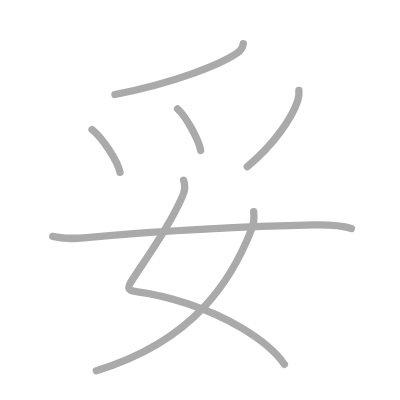
t = 0.00 s
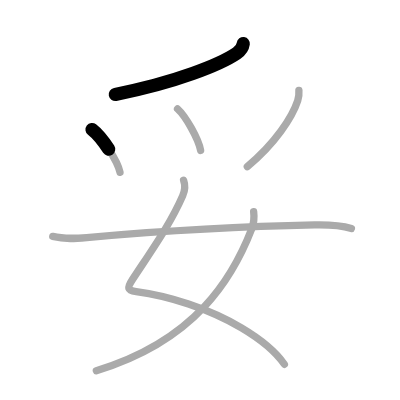
t = 1.50 s
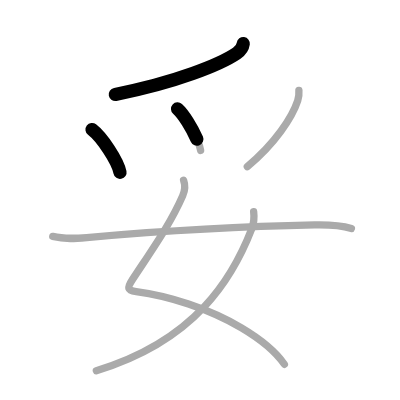
t = 2.75 s
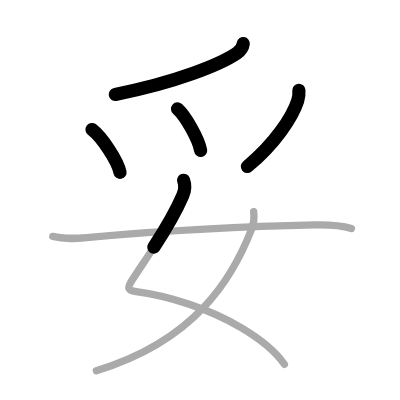
t = 4.25 s
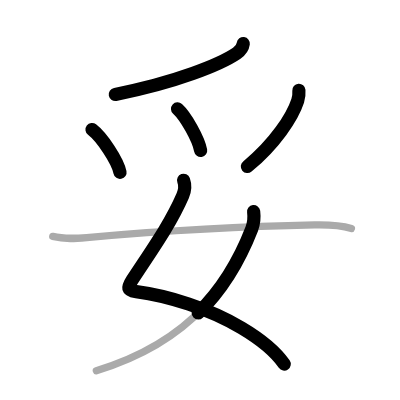
t = 5.50 s
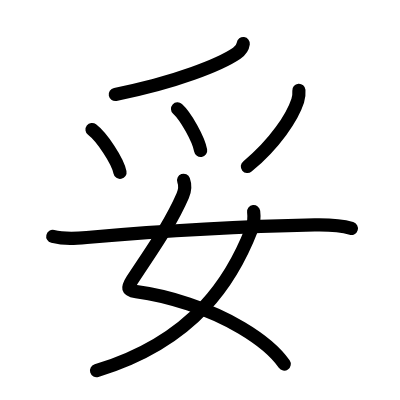
t = 7.00 s

The animated SVG that drew these frames (rendered in a browser with its animation timeline set to each time). Animation: 7 SMIL elements (animate=7); one cycle of 7.00 s.

<?xml version="1.0" standalone="no"?>
<!DOCTYPE svg PUBLIC "-//W3C//DTD SVG 1.1//EN"   "http://www.w3.org/Graphics/SVG/1.1/DTD/svg11.dtd">
<svg width="400px" height="400px"  version="1.1" xmlns="http://www.w3.org/2000/svg">
  <defs>
    <marker id="Triangle" viewBox="0 0 10 10" refX="0" refY="5" markerUnits="strokeWidth" markerWidth="3" style="stroke-opacity:0%;fill:#aaaaaa;" markerHeight="2" orient="auto">
      <path d="M 0 0 L 10 5 L 0 10 z" />
    </marker>
    
    <marker id="Arrow" viewBox="0 0 10 10" refX="5" refY="5" markerUnits="strokeWidth" markerWidth="1.8" style="stroke-opacity:0%;fill:#770000;" markerHeight="2" orient="auto">
      <path d="M 0 4 L 6 4 L 4 1 L 10 5 L 4 9 L 6 6 L 0 6 z" />
        <circle cx="5" cy="5" r="5" />
      </marker>
    
    <marker id="TriangleRed" viewBox="0 0 10 10" refX="0" refY="5" markerUnits="strokeWidth" markerWidth="3" style="stroke-opacity:0%;fill:#CC0000;" markerHeight="2" orient="auto">
      <path d="M 0 0 L 10 5 L 0 10 z" />
    </marker>
    
    <marker id="ArrowRed" viewBox="0 0 10 10" refX="5" refY="5" markerUnits="strokeWidth" markerWidth="1.8" style="stroke-opacity:0%;fill:#CC0000;" markerHeight="2" orient="auto">
      <path d="M 0 4 L 6 4 L 4 1 L 10 5 L 4 9 L 6 6 L 0 6 z" />
        <circle cx="5" cy="5" r="5" />
      </marker>
    
  </defs>
  
  <path style="fill:#ffffff; fill-opacity:100%; fill-rule:evenodd; stroke-width:0;" d="M 0 0 L 400px 0 L 400px 400px L 0 400px L 0 0" />

  <g transform="scale(3.6697247706422 3.6697247706422)">
<path style="fill:none; fill-opacity:0%; fill-rule:evenodd; stroke:#aaaaaa; stroke-opacity:100%; stroke-width: 1.5pt; stroke-linejoin:round; stroke-linecap:round;" d="M66.29 11.89c-0.17 1.23-1.07 2.16-1.77 2.64c-4.39 3-16.71 8.01-33.19 11.22"></path>
<path style="fill:none; fill-opacity:0%; fill-rule:evenodd; stroke:#aaaaaa; stroke-opacity:100%; stroke-width: 1.5pt; stroke-linejoin:round; stroke-linecap:round;" d="M25.08 35.3c2.69 2.06 6.95 8.46 7.62 11.66"></path>
<path style="fill:none; fill-opacity:0%; fill-rule:evenodd; stroke:#aaaaaa; stroke-opacity:100%; stroke-width: 1.5pt; stroke-linejoin:round; stroke-linecap:round;" d="M48.38 29.67c2.22 2 5.74 8.22 6.29 11.33"></path>
<path style="fill:none; fill-opacity:0%; fill-rule:evenodd; stroke:#aaaaaa; stroke-opacity:100%; stroke-width: 1.5pt; stroke-linejoin:round; stroke-linecap:round;" d="M81.45 24.61c0.08 0.98-0.02 1.89-0.32 2.83c-1.44 4.45-6.25 11.8-13.74 17.95"></path>
<path style="fill:none; fill-opacity:0%; fill-rule:evenodd; stroke:#aaaaaa; stroke-opacity:100%; stroke-width: 1.5pt; stroke-linejoin:round; stroke-linecap:round;" d="M50.03 49.12c0.46 1.27 0.41 2.7-0.23 4.18c-3.37 7.78-8.34 14.68-13.72 22.9c-1.46 2.24-1.46 2.94 1.04 3.27c8.7 1.15 19.73 4.56 28.68 9.87c5.05 3 9.29 6.43 11.69 9.92"></path>
<path style="fill:none; fill-opacity:0%; fill-rule:evenodd; stroke:#aaaaaa; stroke-opacity:100%; stroke-width: 1.5pt; stroke-linejoin:round; stroke-linecap:round;" d="M69.12 57.68c0.13 1.06 0.07 3.16-0.51 4.66C63.5 75.5 53.5 92.75 26.25 101"></path>
<path style="fill:none; fill-opacity:0%; fill-rule:evenodd; stroke:#aaaaaa; stroke-opacity:100%; stroke-width: 1.5pt; stroke-linejoin:round; stroke-linecap:round;" d="M14.38 64.43c3.37 0.82 6.21 0.57 9.25 0.3c18.63-1.61 42.91-3.06 62.13-3.43c3.11-0.06 7 0.07 10 0.94"></path>

<path style="fill:none; fill-opacity:0%; fill-rule:evenodd; stroke:#000000; stroke-opacity:100%; stroke-width: 2.7pt; stroke-linejoin:round; stroke-linecap:round;" d="M66.29 11.89c-0.17 1.23-1.07 2.16-1.77 2.64c-4.39 3-16.71 8.01-33.19 11.22" pathLength="100" stroke-dashoffset="100" stroke-dasharray="100 105"><animate id="dashAnim1" attributeName="stroke-dashoffset" from="100" to="0" dur="1s" calcMode="linear" fill="freeze"/></path>
<path style="fill:none; fill-opacity:0%; fill-rule:evenodd; stroke:#000000; stroke-opacity:100%; stroke-width: 2.7pt; stroke-linejoin:round; stroke-linecap:round;" d="M25.08 35.3c2.69 2.06 6.95 8.46 7.62 11.66" pathLength="100" stroke-dashoffset="100" stroke-dasharray="100 105"><animate id="dashAnim2" attributeName="stroke-dashoffset" from="100" to="0" dur="1s" calcMode="linear" begin="dashAnim1.end" fill="freeze"/></path>
<path style="fill:none; fill-opacity:0%; fill-rule:evenodd; stroke:#000000; stroke-opacity:100%; stroke-width: 2.7pt; stroke-linejoin:round; stroke-linecap:round;" d="M48.38 29.67c2.22 2 5.74 8.22 6.29 11.33" pathLength="100" stroke-dashoffset="100" stroke-dasharray="100 105"><animate id="dashAnim3" attributeName="stroke-dashoffset" from="100" to="0" dur="1s" calcMode="linear" begin="dashAnim2.end" fill="freeze"/></path>
<path style="fill:none; fill-opacity:0%; fill-rule:evenodd; stroke:#000000; stroke-opacity:100%; stroke-width: 2.7pt; stroke-linejoin:round; stroke-linecap:round;" d="M81.45 24.61c0.08 0.98-0.02 1.89-0.32 2.83c-1.44 4.45-6.25 11.8-13.74 17.95" pathLength="100" stroke-dashoffset="100" stroke-dasharray="100 105"><animate id="dashAnim4" attributeName="stroke-dashoffset" from="100" to="0" dur="1s" calcMode="linear" begin="dashAnim3.end" fill="freeze"/></path>
<path style="fill:none; fill-opacity:0%; fill-rule:evenodd; stroke:#000000; stroke-opacity:100%; stroke-width: 2.7pt; stroke-linejoin:round; stroke-linecap:round;" d="M50.03 49.12c0.46 1.27 0.41 2.7-0.23 4.18c-3.37 7.78-8.34 14.68-13.72 22.9c-1.46 2.24-1.46 2.94 1.04 3.27c8.7 1.15 19.73 4.56 28.68 9.87c5.05 3 9.29 6.43 11.69 9.92" pathLength="100" stroke-dashoffset="100" stroke-dasharray="100 105"><animate id="dashAnim5" attributeName="stroke-dashoffset" from="100" to="0" dur="1s" calcMode="linear" begin="dashAnim4.end" fill="freeze"/></path>
<path style="fill:none; fill-opacity:0%; fill-rule:evenodd; stroke:#000000; stroke-opacity:100%; stroke-width: 2.7pt; stroke-linejoin:round; stroke-linecap:round;" d="M69.12 57.68c0.13 1.06 0.07 3.16-0.51 4.66C63.5 75.5 53.5 92.75 26.25 101" pathLength="100" stroke-dashoffset="100" stroke-dasharray="100 105"><animate id="dashAnim6" attributeName="stroke-dashoffset" from="100" to="0" dur="1s" calcMode="linear" begin="dashAnim5.end" fill="freeze"/></path>
<path style="fill:none; fill-opacity:0%; fill-rule:evenodd; stroke:#000000; stroke-opacity:100%; stroke-width: 2.7pt; stroke-linejoin:round; stroke-linecap:round;" d="M14.38 64.43c3.37 0.82 6.21 0.57 9.25 0.3c18.63-1.61 42.91-3.06 62.13-3.43c3.11-0.06 7 0.07 10 0.94" pathLength="100" stroke-dashoffset="100" stroke-dasharray="100 105"><animate id="dashAnim7" attributeName="stroke-dashoffset" from="100" to="0" dur="1s" calcMode="linear" begin="dashAnim6.end" fill="freeze"/></path>

</g>

</svg>  
          
